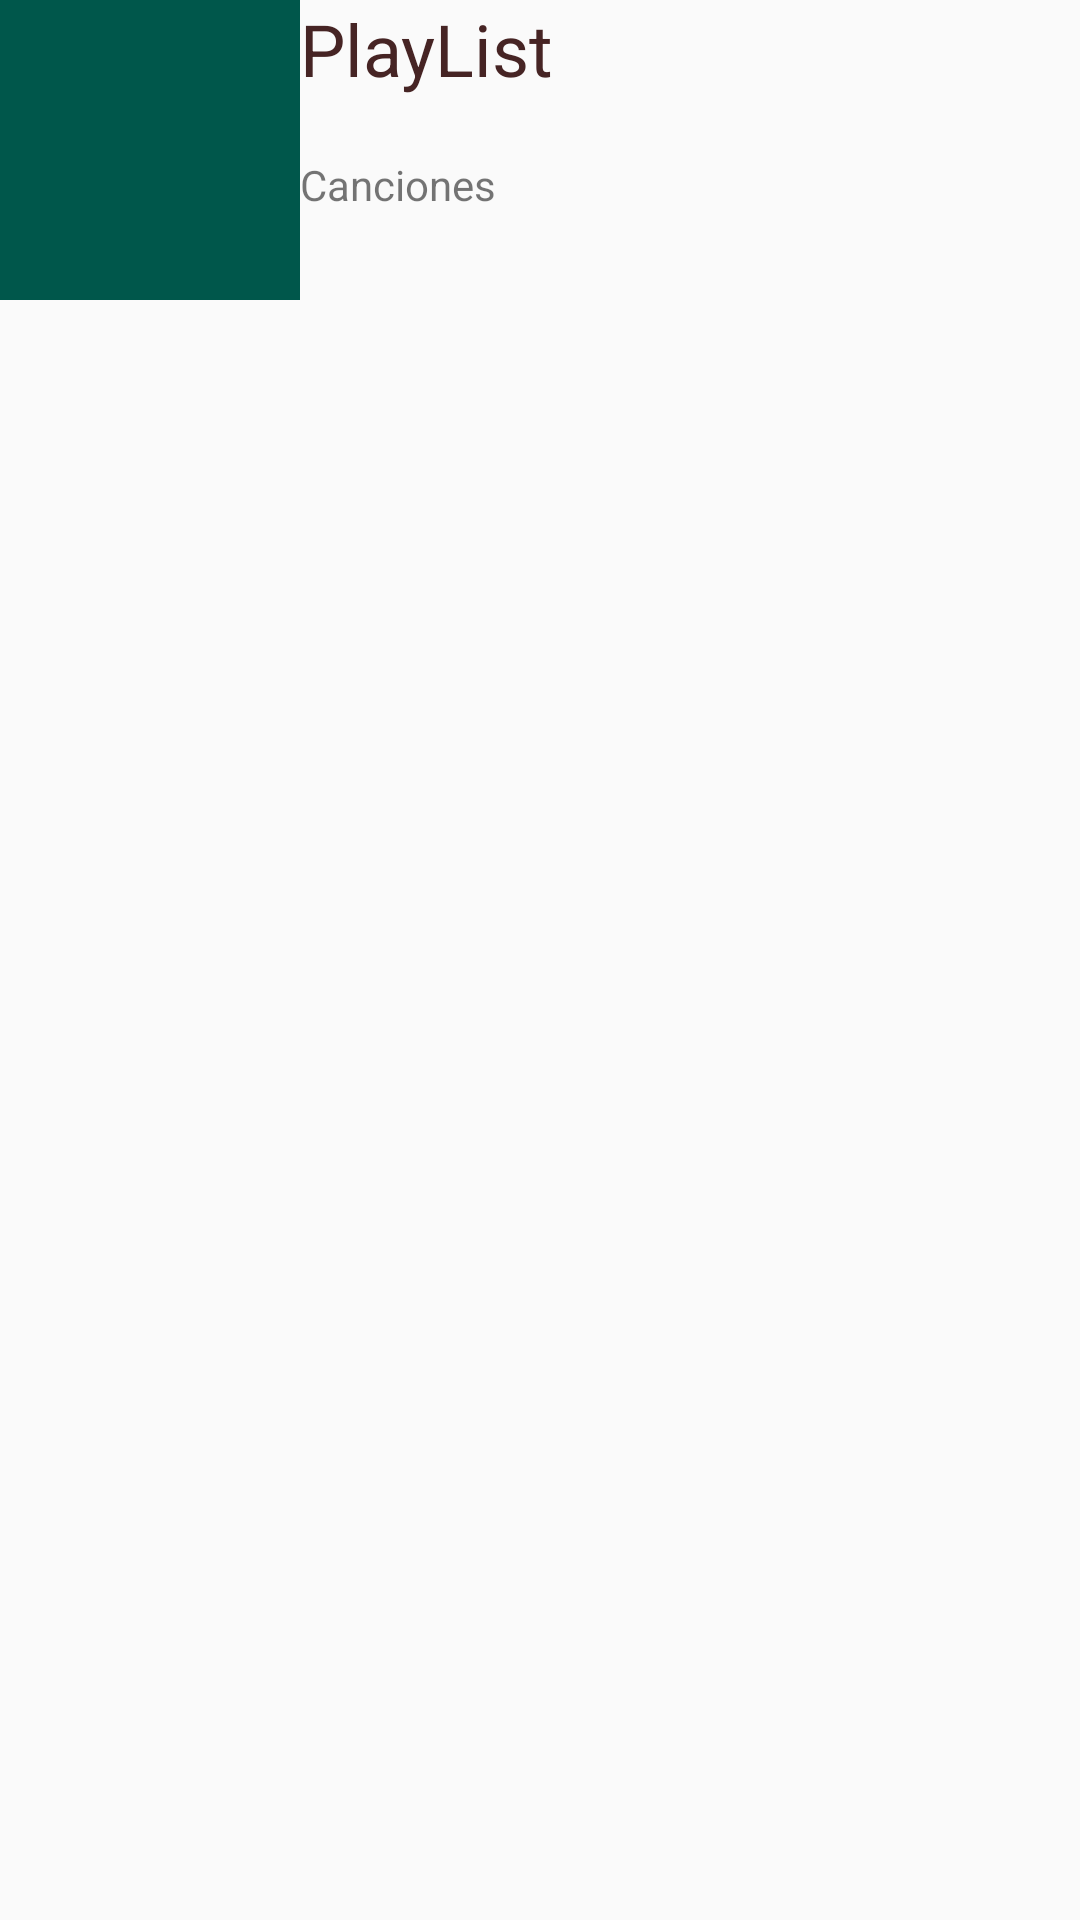

Reconstruct the res/layout file that produces this screen, plus the resources it refers to.
<!-- AndroidManifest.xml: application theme AppTheme.NoActionBar -->
<!-- res/layout/play_list.xml -->
<?xml version="1.0" encoding="utf-8"?>
<LinearLayout xmlns:android="http://schemas.android.com/apk/res/android"
    xmlns:app="http://schemas.android.com/apk/res-auto"
    xmlns:tools="http://schemas.android.com/tools"
    android:orientation="vertical" android:layout_width="match_parent"
    android:layout_height="match_parent">

    <LinearLayout
        android:layout_width="match_parent"
        android:layout_height="wrap_content"
        android:orientation="horizontal">

        <ImageView
            android:id="@+id/imageView2"
            android:layout_width="200dp"
            android:layout_height="100dp"
            android:layout_weight="1"
            android:scaleType="fitXY"
            app:srcCompat="@color/colorPrimaryDark"
            tools:srcCompat="@drawable/playl" />

        <LinearLayout
            android:layout_width="match_parent"
            android:layout_height="match_parent"
            android:layout_weight="1"
            android:orientation="vertical">

            <TextView
                android:id="@+id/textView3"
                android:layout_width="match_parent"
                android:layout_height="52dp"
                android:text="PlayList"
                android:textColor="@color/colorAccent"
                android:textSize="24sp" />

            <TextView
                android:id="@+id/textView"
                android:layout_width="match_parent"
                android:layout_height="50dp"
                android:text="Canciones" />

        </LinearLayout>
    </LinearLayout>

</LinearLayout>
<!-- resources referenced by this layout -->
<resources>
  <color name="colorAccent">#462424</color>
  <color name="colorPrimaryDark">#00574B</color>
  <style name="AppTheme.NoActionBar">
          <item name="colorPrimary">@color/colorinter</item>
          <item name="colorAccent">@color/colorAccent</item>
          <item name="windowActionBar">false</item>
          <item name="windowNoTitle">true</item>
      </style>
  <color name="colorinter">#635D5D</color>
</resources>
